Run: headless pygame with SDL's dummy video driver; simulated clock (each Clock.tick advances the game by its frame time, no real sleeping); random seed 0; keys injected as events and as key.get_pressed() state; no mouse input.
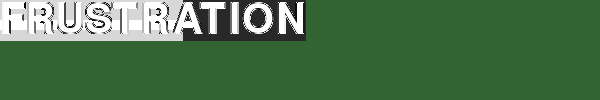
Frame 1 of 4 · flips 1–60 · no input
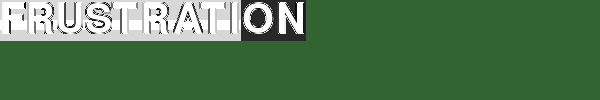
Frame 2 of 4 · flips 61–180 · tapped SPACE, RETURN · held RIGHT (→), D
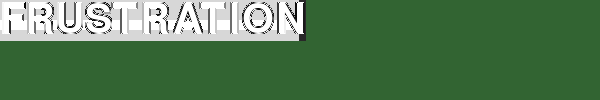
Frame 3 of 4 · flips 181–300 · held DOWN (↓), S
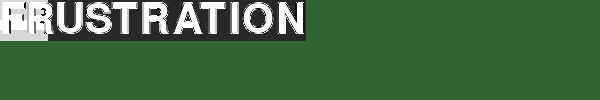
Frame 4 of 4 · flips 301–420 · held LEFT (←), A, UP (↑), W

The pygame program that drew these frames:

"""
a class that renders text as a progress bar. after creating of the
instance of the class by passing the font, message, color, and bgcolor.
you call the "render" method, and pass it a percentage from 0 to 100.

note that the uncompleted section of the text is drawn with the bgcolor,
the rest of the text is done using the given color, and highlights when
finished (progress >= 100)
"""
import os, sys, pygame, pygame.font, pygame.image
from pygame.locals import *

"""
TextProgress: a progress meter where the *text itself* fills in with color
as the percentage rises, instead of a separate bar.

Modernized for Python 3 / current pygame conventions from an older snippet.
"""

import pygame
from pygame.locals import Rect


class TextProgress:
    def __init__(self, font, message, color, bgcolor):
        self.font = font
        self.message = message
        self.color = color
        self.bgcolor = bgcolor

        # Derived colors: a dimmed version of `color`, and its inverse
        # (used as a throwaway "impossible" color for colorkey tricks).
        self.offcolor = tuple(c ^ 40 for c in color)
        self.notcolor = tuple(c ^ 0xFF for c in color)

        # Base filled-in text render (color doesn't matter here, it gets
        # replaced by colorkey logic below).
        self.text = font.render(message, True, (255, 0, 0), self.notcolor)
        self.text.set_colorkey(self.notcolor)

        # Outlined ("empty") version of the text.
        self.outline = self._text_hollow(font, message, color)

        # The "fill" surface: a dim background with a bright stripe through
        # the middle, sized to match the text.
        self.bar = pygame.Surface(self.text.get_size())
        self.bar.fill(self.offcolor)
        width, height = self.text.get_size()
        stripe = Rect(0, height // 2, width, height // 4)
        self.bar.fill(color, stripe)

        # Pixels-per-percent, so render() can convert 0-100 into a width.
        self.ratio = width / 100.0

    def _text_hollow(self, font, message, fontcolor):
        """Render `message` as a hollow/outlined version in `fontcolor`."""
        base = font.render(message, True, fontcolor, self.notcolor)
        size = base.get_width() + 2, base.get_height() + 2

        img = pygame.Surface(size)
        img.fill(self.notcolor)

        # Offset-blit the same text a few times to fake an outline.
        base.set_colorkey(self.notcolor)
        for offset in [(0, 0), (2, 0), (0, 2), (2, 2)]:
            img.blit(base, offset)

        # Blit the "true" text once more in the center, on top.
        img.blit(base, (1, 1))

        img.set_colorkey(self.notcolor)
        return img

    def render(self, percent=50):
        """Return a Surface showing the meter at `percent` (0-100) full."""
        percent = max(0, min(100, percent))
        surf = pygame.Surface(self.text.get_size())

        if percent < 100:
            surf.fill(self.bgcolor)
            fill_width = int(percent * self.ratio)
            fill_height = self.bar.get_height()
            surf.blit(self.bar, (0, 0), (0, 0, fill_width, fill_height))
        else:
            surf.fill(self.color)
            surf.blit(self.text, (0, 0))

        surf.blit(self.outline, (-1, -1))
        surf.set_colorkey(self.notcolor)
        return surf


# --- Demo -------------------------------------------------------------

if __name__ == "__main__":
    pygame.init()

    entry_info = "FRUSTRATION"  # the word that will "fill in"
    bigfont = pygame.font.Font(None, 60)
    white = (255, 255, 255)

    renderer = TextProgress(bigfont, entry_info, white, (40, 40, 40))

    win = pygame.display.set_mode((600, 100))
    clock = pygame.time.Clock()

    percent = 0
    running = True
    while running:
        for event in pygame.event.get():
            if event.type == pygame.QUIT:
                running = False

        # Slowly fill up for demo purposes, looping back to 0.
        percent = (percent + 1) % 101

        text = renderer.render(percent)
        win.fill((50, 100, 50))
        win.blit(text, (0, 0))
        pygame.display.flip()

        clock.tick(30)

    pygame.quit()
